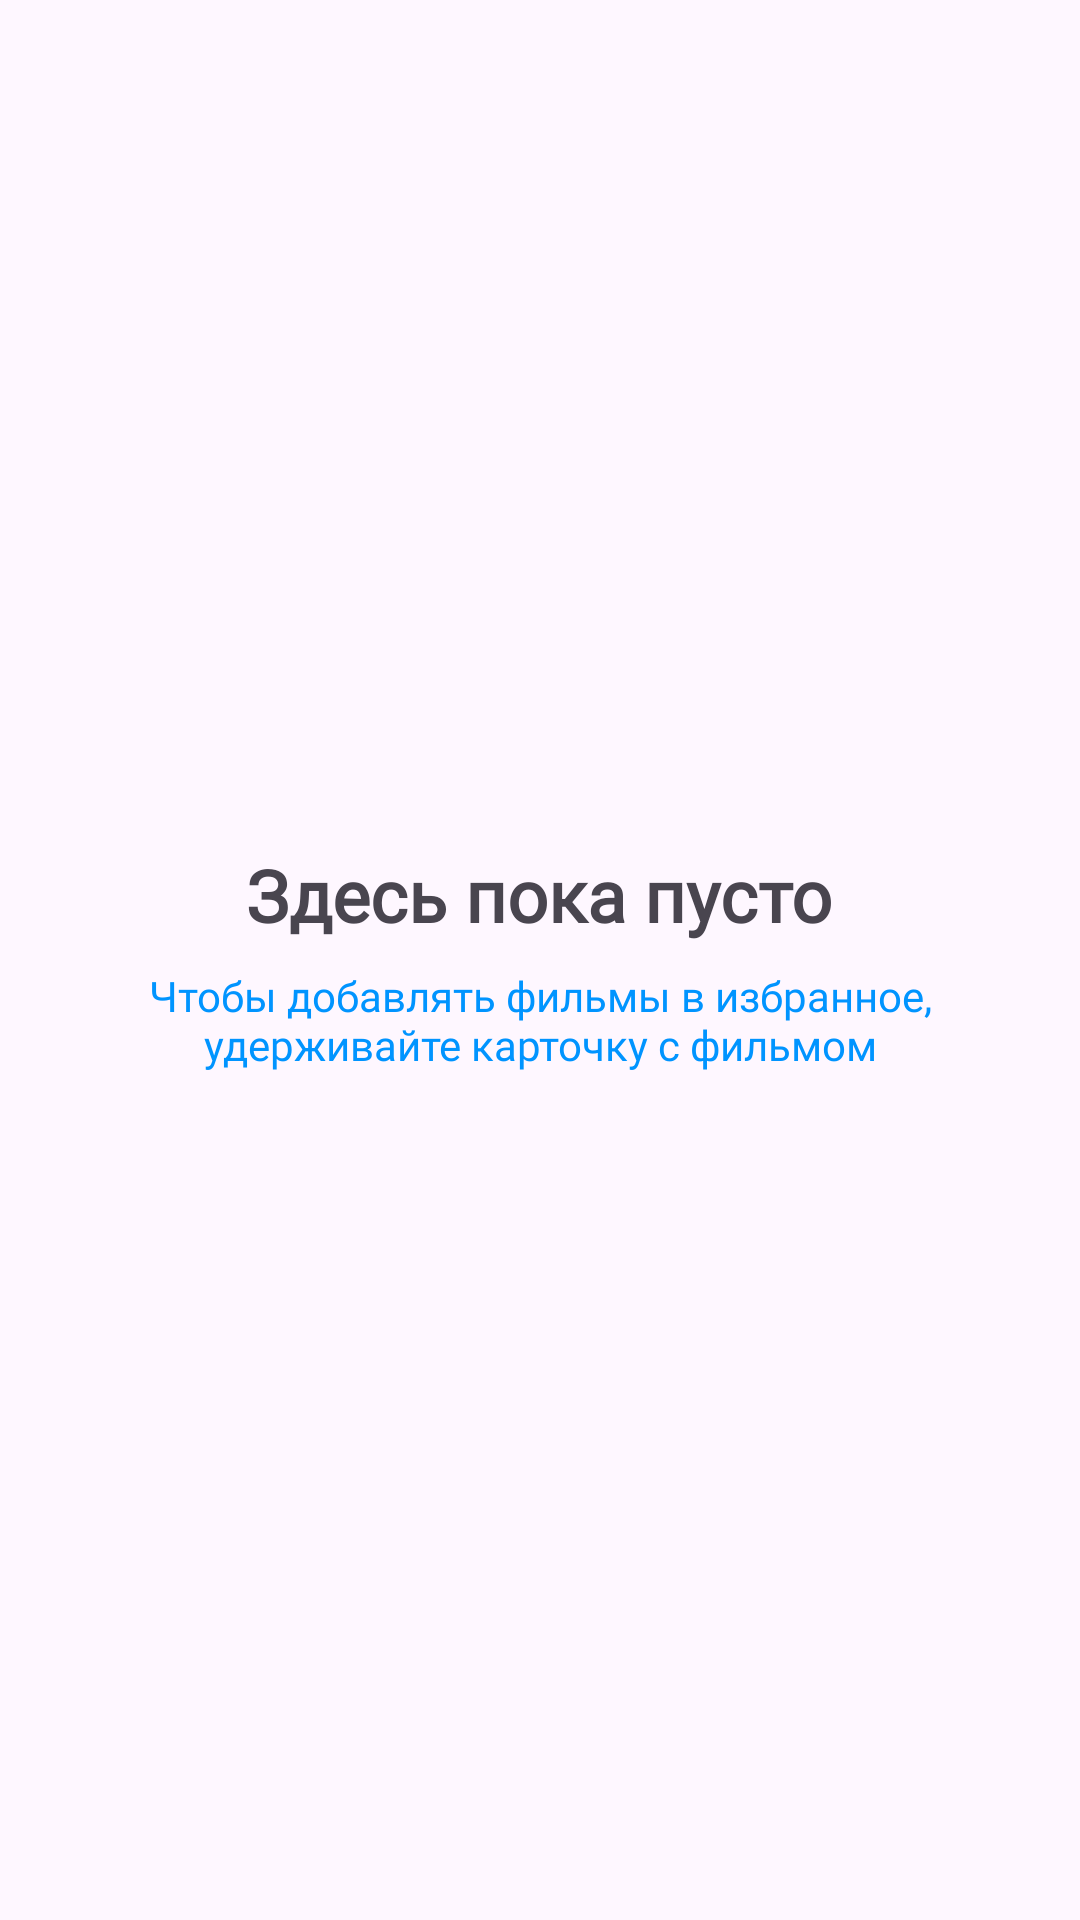

This screen was rendered from an Android layout file. Write that file and the resources it references.
<!-- AndroidManifest.xml: application theme Theme.TinkoffEducation -->
<!-- res/layout/fragment_featured.xml -->
<?xml version="1.0" encoding="utf-8"?>
<androidx.constraintlayout.widget.ConstraintLayout xmlns:android="http://schemas.android.com/apk/res/android"
    xmlns:app="http://schemas.android.com/apk/res-auto"
    xmlns:tools="http://schemas.android.com/tools"
    android:layout_width="match_parent"
    android:layout_height="match_parent">


    <androidx.recyclerview.widget.RecyclerView
        android:id="@+id/rv_featured"
        android:layout_width="match_parent"
        android:layout_height="match_parent"
        android:backgroundTint="@color/white"
        android:visibility="gone"
        app:layoutManager="androidx.recyclerview.widget.LinearLayoutManager"
        tools:listitem="@layout/item_film_card" />


    <LinearLayout
        android:id="@+id/ll_no_internet"
        android:layout_width="match_parent"
        android:layout_height="0dp"
        android:layout_marginHorizontal="16dp"
        android:backgroundTint="@color/white"
        android:backgroundTintMode="src_over"
        android:gravity="center"
        android:orientation="vertical"
        android:visibility="visible"
        app:layout_constraintBottom_toBottomOf="parent"
        app:layout_constraintEnd_toEndOf="parent"
        app:layout_constraintHorizontal_bias="0.0"
        app:layout_constraintStart_toStartOf="parent"
        app:layout_constraintTop_toTopOf="parent">

        <TextView
            android:layout_width="wrap_content"
            android:layout_height="wrap_content"
            android:fontFamily="@font/roboto"
            android:text="@string/is_empty_now"
            android:textSize="24sp"
            android:textStyle="bold" />

        <TextView
            android:layout_width="wrap_content"
            android:layout_height="wrap_content"
            android:layout_marginHorizontal="32dp"
            android:layout_marginTop="8dp"
            android:fontFamily="@font/roboto"
            android:text="@string/hint_on_empty_database"
            android:textAlignment="center"
            android:textColor="@color/main" />



    </LinearLayout>


</androidx.constraintlayout.widget.ConstraintLayout>
<!-- res/layout/item_film_card.xml (included above) -->
<?xml version="1.0" encoding="utf-8"?>
<androidx.cardview.widget.CardView xmlns:android="http://schemas.android.com/apk/res/android"
    xmlns:app="http://schemas.android.com/apk/res-auto"
    xmlns:tools="http://schemas.android.com/tools"
    android:layout_width="match_parent"
    android:layout_height="wrap_content"
    android:layout_marginStart="8dp"
    android:layout_marginEnd="8dp"
    android:background="@color/white"
    app:cardCornerRadius="15dp"
    app:cardElevation="4dp"
    app:cardUseCompatPadding="true">

    <androidx.constraintlayout.widget.ConstraintLayout
        android:layout_width="match_parent"
        android:layout_height="match_parent">

        <ImageView
            android:id="@+id/iv_poster"
            android:layout_width="50dp"
            android:layout_height="80dp"
            android:layout_marginStart="16dp"
            android:layout_marginTop="8dp"
            android:layout_marginBottom="8dp"
            android:contentDescription="@string/poster_on_film_card"
            app:layout_constraintBottom_toBottomOf="parent"
            app:layout_constraintStart_toStartOf="parent"
            app:layout_constraintTop_toTopOf="parent" />

        <TextView
            android:id="@+id/tv_title"
            android:layout_width="0dp"
            android:layout_height="wrap_content"
            android:layout_marginStart="16dp"
            android:layout_marginTop="14dp"
            android:layout_marginEnd="40dp"
            android:ellipsize="end"
            android:fontFamily="@font/roboto"
            android:maxLines="1"
            android:textColor="@color/black"
            android:textSize="16sp"
            android:textStyle="bold"
            app:layout_constraintEnd_toStartOf="@+id/iv_rating"
            app:layout_constraintStart_toEndOf="@+id/iv_poster"
            app:layout_constraintTop_toTopOf="@+id/iv_poster"
            tools:text="Изгой-один: Звёздные Войны три" />

        <TextView
            android:id="@+id/tv_type"
            android:layout_width="wrap_content"
            android:layout_height="wrap_content"
            android:layout_marginStart="16dp"
            android:layout_marginBottom="14dp"
            android:fontFamily="@font/roboto"
            android:maxLines="1"
            android:textColor="@color/grey_text_color"
            app:layout_constraintBottom_toBottomOf="@+id/iv_poster"
            app:layout_constraintEnd_toStartOf="@id/tv_year"
            app:layout_constraintHorizontal_bias="0.0"
            app:layout_constraintHorizontal_chainStyle="packed"
            app:layout_constraintStart_toEndOf="@id/iv_poster"
            tools:text="Фантастика" />

        <TextView
            android:id="@+id/tv_year"
            android:layout_width="wrap_content"
            android:layout_height="wrap_content"
            android:layout_marginStart="6dp"
            android:layout_marginEnd="16dp"
            android:fontFamily="@font/roboto"
            android:textColor="@color/grey_text_color"
            app:layout_constraintBottom_toBottomOf="@+id/tv_type"
            app:layout_constraintEnd_toEndOf="parent"
            app:layout_constraintStart_toEndOf="@+id/tv_type"
            tools:text="(2016)" />

        <ImageView
            android:id="@+id/iv_rating"
            android:layout_width="wrap_content"
            android:layout_height="wrap_content"
            android:layout_marginEnd="14dp"
            android:contentDescription="@string/favourite_film"
            android:visibility="invisible"
            app:layout_constraintEnd_toEndOf="parent"
            app:layout_constraintTop_toTopOf="@+id/tv_title"
            app:srcCompat="@drawable/rating" />


    </androidx.constraintlayout.widget.ConstraintLayout>

</androidx.cardview.widget.CardView>
<!-- resources referenced by this layout -->
<resources>
  <color name="black">#FF000000</color>
  <color name="grey_text_color">#666666</color>
  <color name="main">#0094FF</color>
  <color name="white">#FFFFFFFF</color>
  <!-- drawable rating (drawable) -->
  <?xml version="1.0" encoding="utf-8"?>
  <vector xmlns:android="http://schemas.android.com/apk/res/android"
      android:width="18dp"
      android:height="18dp"
      android:viewportWidth="18"
      android:viewportHeight="18">
  
      <path
          android:fillColor="#0094FF"
          android:pathData="M9.00006 14.2686L5.86896 16.1442C5.64396 16.269 5.42196 16.3221 5.20296 16.3035C4.98456 16.2843 4.79406 16.2123 4.63146 16.0875C4.46886 15.9627 4.34706 15.7938 4.26606 15.5808C4.18446 15.3684 4.17486 15.1497 4.23726 14.9247L5.06256 11.4372L2.28786 9.0747C2.10006 8.9121 1.98426 8.7246 1.94046 8.5122C1.89666 8.2998 1.89996 8.0937 1.95036 7.8939C2.00016 7.6941 2.11566 7.5222 2.29686 7.3782C2.47806 7.2342 2.68746 7.1562 2.92506 7.1442L6.54396 6.8247L7.98756 3.4875C8.08776 3.2499 8.22846 3.078 8.40966 2.9718C8.59086 2.8656 8.78766 2.8125 9.00006 2.8125C9.21246 2.8125 9.40926 2.8656 9.59046 2.9718C9.77166 3.078 9.91236 3.2499 10.0126 3.4875L11.4562 6.8436L15.0751 7.1442C15.3127 7.1562 15.5221 7.2372 15.7033 7.3872C15.8845 7.5372 16 7.7124 16.0498 7.9128C16.1002 8.1126 16.1002 8.3157 16.0498 8.5221C16 8.7279 15.8815 8.9121 15.6943 9.0747L12.9376 11.4372L13.7629 14.9247C13.8253 15.1497 13.8157 15.3684 13.7341 15.5808C13.6531 15.7938 13.5313 15.9627 13.3687 16.0875C13.2061 16.2123 13.0156 16.2843 12.7972 16.3035C12.5782 16.3221 12.3562 16.269 12.1312 16.1442L9.00006 14.2686Z" />
  </vector>
  <string name="favourite_film">favourite film</string>
  <string name="hint_on_empty_database">Чтобы добавлять фильмы в избранное, удерживайте карточку с фильмом</string>
  <string name="is_empty_now">Здесь пока пусто</string>
  <string name="poster_on_film_card">poster on film card</string>
  <style name="Theme.TinkoffEducation" parent="Base.Theme.TinkoffEducation" />
  <style name="Base.Theme.TinkoffEducation" parent="Theme.Material3.DayNight.NoActionBar">
  
  
  
          <item name="android:windowLightStatusBar">true</item>
          <item name="android:statusBarColor">@android:color/transparent</item>
          <item name="android:windowTranslucentStatus">false</item>
  
      </style>
</resources>
